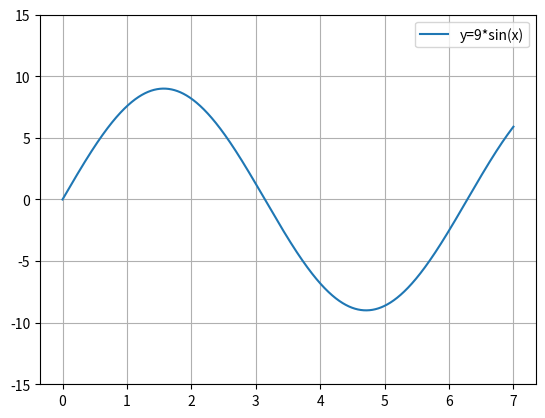

The matplotlib source for this figure:
import numpy as np
import matplotlib.pyplot as plt


image_path = './'

x=np.arange(0,7,0.001)
for i in range(10):
    plt.clf()
    plt.plot(x,x*float(i),label='y='+str(i)+'*x')
    plt.ylim(0,10)
    plt.grid()
    plt.legend()
    plt.savefig(image_path+str(i)+'.png')

    plt.clf()
    plt.plot(x,np.sin(x)*float(i),label='y='+str(i)+'*sin(x)')
    plt.ylim(-15,15)
    plt.grid()
    plt.legend()
    plt.savefig(image_path+str(i)+'_sin.png')